pico-8 play session: no input (idle), after a click and taps of 🅾, ❎, 🅾+❎, 🅾 in the second before t = 0

[t = 1 s] idle ~1s (no d-pad/buttons)
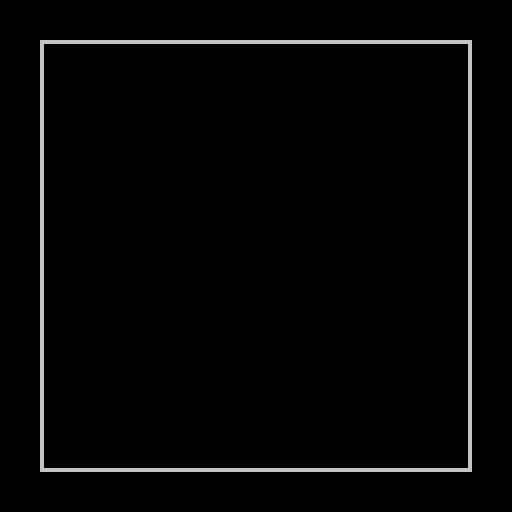

pico-8 cartridge
version 29
__lua__

intcolor=6

function _init()
end

function _update60()
end

function _draw()
	cls()
	rect(10,10,117,117,intcolor)
end

function changecolor()
	intcolor=11
end

menuitem(1,"test",changecolor)
__gfx__
00000000000000000000000000000000000000000000000000000000000000000000000000000000000000000000000000000000000000000000000000000000
00000000000000000000000000000000000000000000000000000000000000000000000000000000000000000000000000000000000000000000000000000000
00700700000000000000000000000000000000000000000000000000000000000000000000000000000000000000000000000000000000000000000000000000
00077000000000000000000000000000000000000000000000000000000000000000000000000000000000000000000000000000000000000000000000000000
00077000000000000000000000000000000000000000000000000000000000000000000000000000000000000000000000000000000000000000000000000000
00700700000000000000000000000000000000000000000000000000000000000000000000000000000000000000000000000000000000000000000000000000
